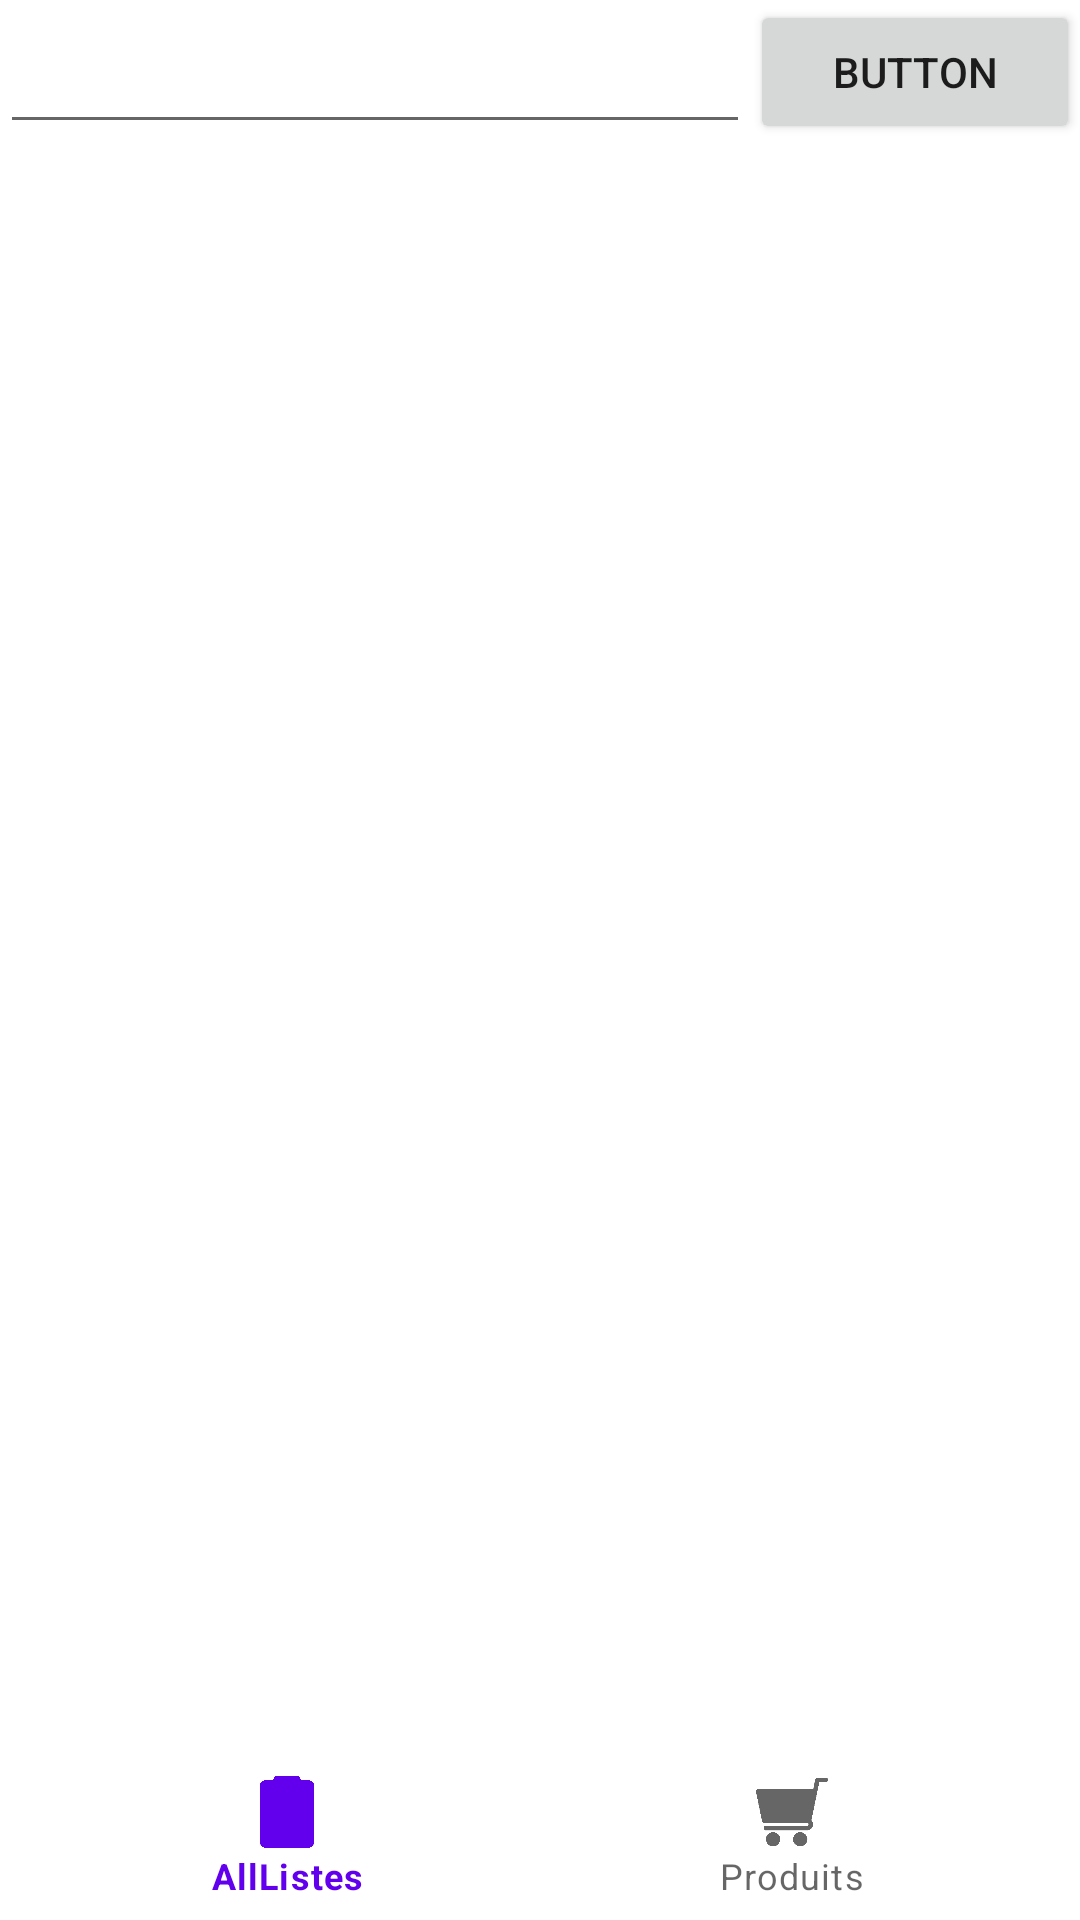

Here is an Android app screen rendered from its layout file. Give the layout XML and the strings, colors and styles it references.
<!-- AndroidManifest.xml: application theme Theme.Caddie -->
<!-- res/layout/activity_products.xml -->
<?xml version="1.0" encoding="utf-8"?>
<androidx.constraintlayout.widget.ConstraintLayout xmlns:android="http://schemas.android.com/apk/res/android"
    xmlns:app="http://schemas.android.com/apk/res-auto"
    xmlns:tools="http://schemas.android.com/tools"
    android:layout_width="match_parent"
    android:layout_height="match_parent"
    tools:context=".MainActivity">

    <EditText
        android:id="@+id/editText"
        android:layout_width="250dp"
        android:layout_height="48dp"
        android:ems="10"
        android:inputType="textPersonName"
        android:text=""
        app:layout_constraintStart_toStartOf="parent"
        app:layout_constraintTop_toTopOf="parent" />

    <Button
        android:id="@+id/button"
        android:layout_width="0dp"
        android:layout_height="wrap_content"
        android:text="Button"
        app:layout_constraintLeft_toRightOf="@id/editText"
        app:layout_constraintBottom_toTopOf="@id/listProducts"
        app:layout_constraintRight_toRightOf="parent"/>


    <ListView
        android:id="@+id/listProducts"
        android:layout_width="match_parent"
        android:layout_height="0dp"
        app:layout_constraintBottom_toTopOf="@id/linear_layout"
        app:layout_constraintTop_toBottomOf="@+id/editText" />

    <LinearLayout
        xmlns:android="http://schemas.android.com/apk/res/android"
        xmlns:app="http://schemas.android.com/apk/res-auto"
        android:layout_width="match_parent"
        android:layout_height="wrap_content"
        android:id="@+id/linear_layout"
        app:layout_constraintBottom_toBottomOf="parent">
        <com.google.android.material.bottomnavigation.BottomNavigationView
            android:id="@+id/bottom_navigation"
            android:layout_width="match_parent"
            android:layout_height="wrap_content"
            app:menu="@menu/navigation_menu"/>
    </LinearLayout>

</androidx.constraintlayout.widget.ConstraintLayout>
<!-- resources referenced by this layout -->
<resources>
  <style name="Theme.Caddie" parent="Theme.MaterialComponents.DayNight.DarkActionBar">
          
          <item name="colorPrimary">@color/purple_500</item>
          <item name="colorPrimaryVariant">@color/purple_700</item>
          <item name="colorOnPrimary">@color/white</item>
          
          <item name="colorSecondary">@color/teal_200</item>
          <item name="colorSecondaryVariant">@color/teal_700</item>
          <item name="colorOnSecondary">@color/black</item>
          
          <item name="android:statusBarColor" tools:targetApi="l">?attr/colorPrimaryVariant</item>
          
      </style>
  <!-- not gathered from this repository: default colours our renderer supplied (Android Studio template values) -->
  <color name="purple_500">#FF6200EE</color>
  <color name="purple_700">#FF3700B3</color>
  <color name="teal_200">#FF03DAC5</color>
  <color name="teal_700">#FF018786</color>
  <color name="black">#FF000000</color>
  <color name="white">#FFFFFFFF</color>
</resources>
